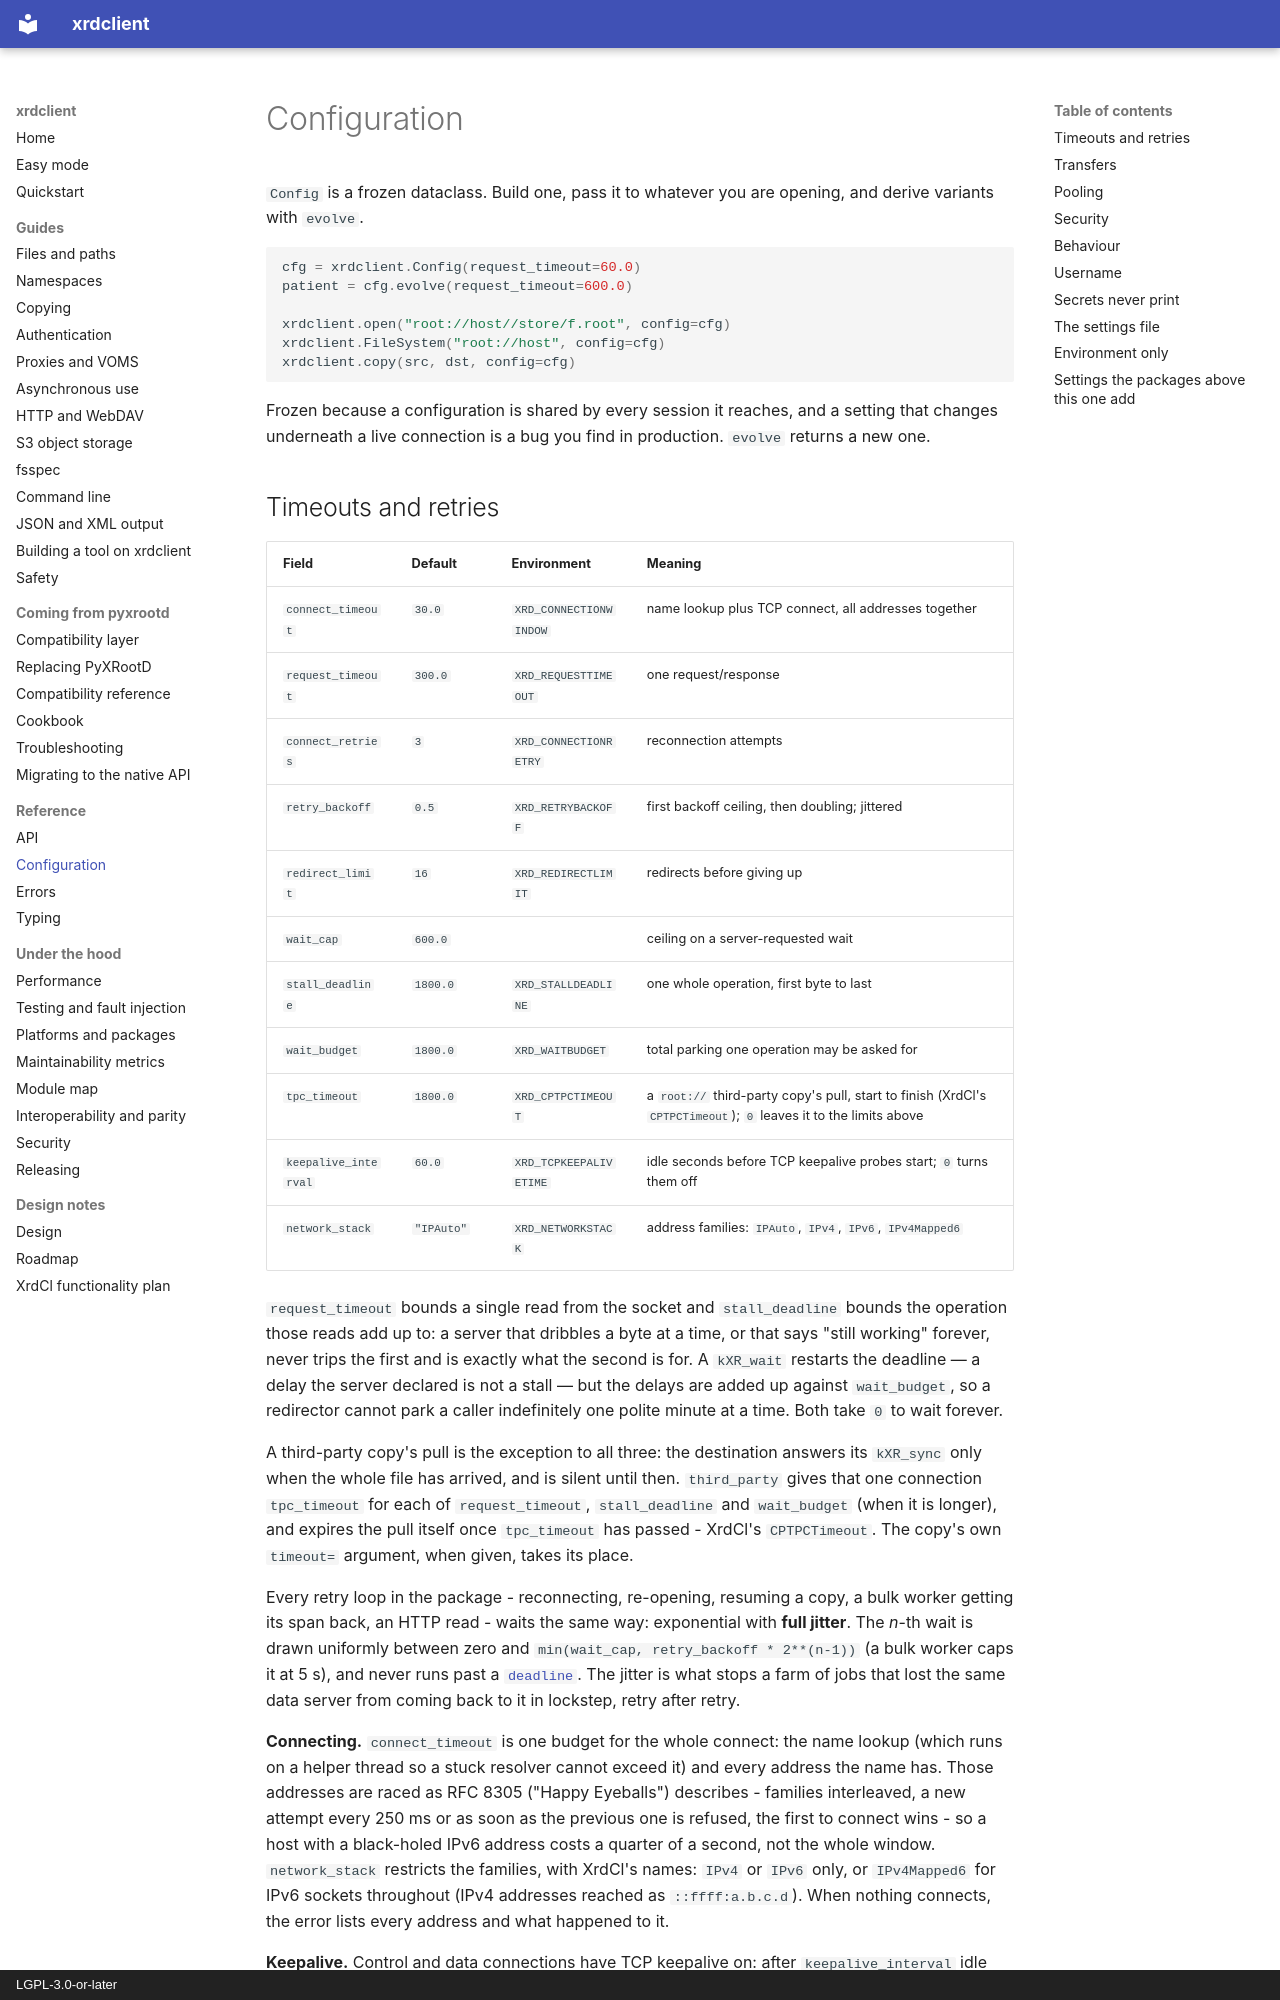

repository: rob-c/xrdclient · page: config/index.html · generator: mkdocs · copyright: LGPL-3.0-or-later

# Configuration

`Config` is a frozen dataclass. Build one, pass it to whatever you are opening,
and derive variants with `evolve`.

```python
cfg = xrdclient.Config(request_timeout=60.0)
patient = cfg.evolve(request_timeout=600.0)

xrdclient.open("root://host//store/f.root", config=cfg)
xrdclient.FileSystem("root://host", config=cfg)
xrdclient.copy(src, dst, config=cfg)
```

Frozen because a configuration is shared by every session it reaches, and a
setting that changes underneath a live connection is a bug you find in
production. `evolve` returns a new one.
